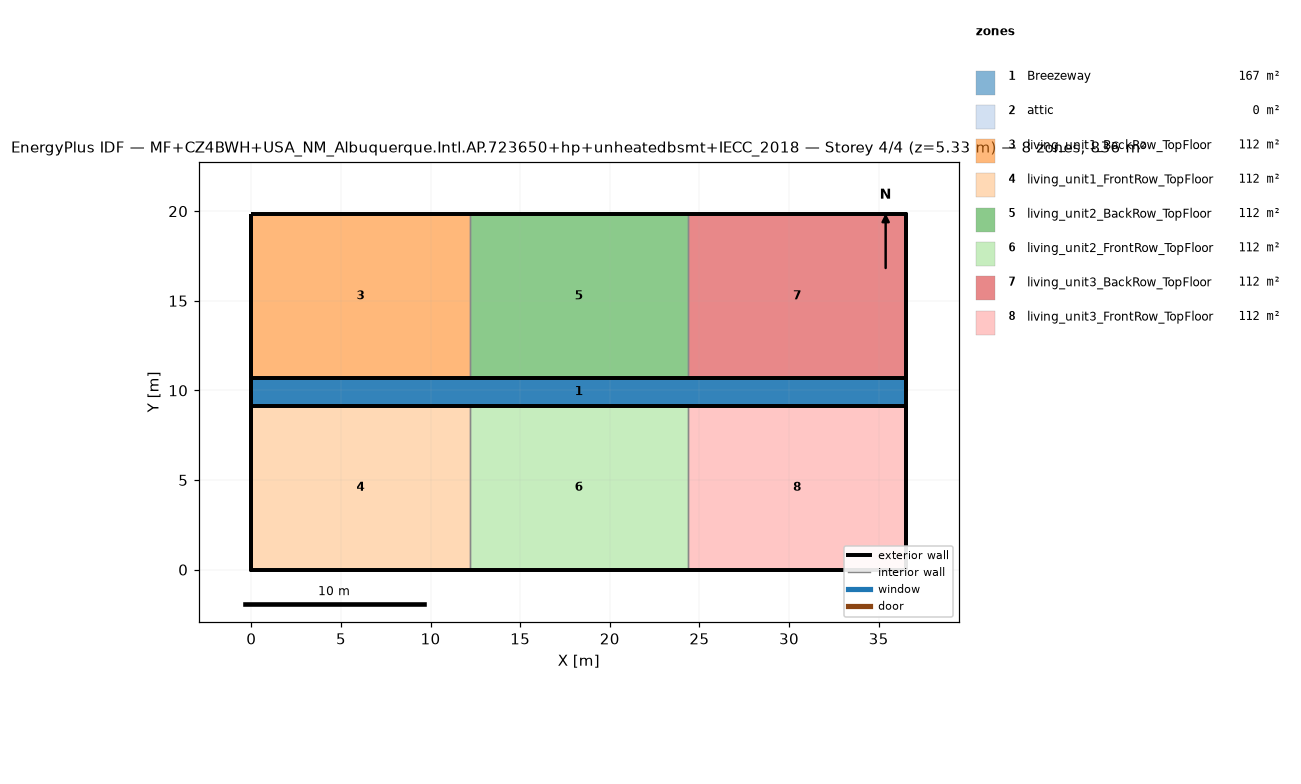
=== STOREY PLAN SPEC (per zone: floor XY polygon, exterior-wall plan segments, windows/doors) ===
zone 1: Breezeway  (167.0 m²)
  floor: (36.54, 9.16) (0.00, 9.16) (0.00, 10.68) (36.54, 10.68)
  floor: (36.54, 9.16) (0.00, 9.16) (0.00, 10.68) (36.54, 10.68)
  floor: (36.54, 9.16) (0.00, 9.16) (0.00, 10.68) (36.54, 10.68)
zone 2: attic  (0.0 m²)
  exterior wall: (36.54, 0.00) – (36.54, 19.84) – (36.54, 9.92)  [29.8 m]
  exterior wall: (0.00, 19.84) – (0.00, 0.00) – (0.00, 9.92)  [29.8 m]
zone 3: living_unit1_BackRow_TopFloor  (111.5 m²)
  floor: (12.18, 10.68) (0.00, 10.68) (0.00, 19.84) (12.18, 19.84)
  exterior wall: (12.18, 19.84) – (0.00, 19.84)  [12.2 m]
  exterior wall: (0.00, 19.84) – (0.00, 10.68)  [9.2 m]
  exterior wall: (0.00, 10.68) – (12.18, 10.68)  [12.2 m]
  interior walls: 1
zone 4: living_unit1_FrontRow_TopFloor  (111.5 m²)
  floor: (12.18, 0.00) (0.00, 0.00) (0.00, 9.16) (12.18, 9.16)
  exterior wall: (0.00, 0.00) – (12.18, 0.00)  [12.2 m]
  exterior wall: (0.00, 9.16) – (0.00, 0.00)  [9.2 m]
  exterior wall: (12.18, 9.16) – (0.00, 9.16)  [12.2 m]
  interior walls: 1
zone 5: living_unit2_BackRow_TopFloor  (111.5 m²)
  floor: (24.36, 10.68) (12.18, 10.68) (12.18, 19.84) (24.36, 19.84)
  exterior wall: (12.18, 10.68) – (24.36, 10.68)  [12.2 m]
  exterior wall: (24.36, 19.84) – (12.18, 19.84)  [12.2 m]
  interior walls: 2
zone 6: living_unit2_FrontRow_TopFloor  (111.5 m²)
  floor: (24.36, 0.00) (12.18, 0.00) (12.18, 9.16) (24.36, 9.16)
  exterior wall: (12.18, 0.00) – (24.36, 0.00)  [12.2 m]
  exterior wall: (24.36, 9.16) – (12.18, 9.16)  [12.2 m]
  interior walls: 2
zone 7: living_unit3_BackRow_TopFloor  (111.5 m²)
  floor: (36.54, 10.68) (24.36, 10.68) (24.36, 19.84) (36.54, 19.84)
  exterior wall: (36.54, 10.68) – (36.54, 19.84)  [9.2 m]
  exterior wall: (36.54, 19.84) – (24.36, 19.84)  [12.2 m]
  exterior wall: (24.36, 10.68) – (36.54, 10.68)  [12.2 m]
  interior walls: 1
zone 8: living_unit3_FrontRow_TopFloor  (111.5 m²)
  floor: (36.54, 0.00) (24.36, 0.00) (24.36, 9.16) (36.54, 9.16)
  exterior wall: (24.36, 0.00) – (36.54, 0.00)  [12.2 m]
  exterior wall: (36.54, 0.00) – (36.54, 9.16)  [9.2 m]
  exterior wall: (36.54, 9.16) – (24.36, 9.16)  [12.2 m]
  interior walls: 1

=== DERIVED (storey summary) ===
Building: MF+CZ4BWH+USA_NM_Albuquerque.Intl.AP.723650+hp+unheatedbsmt+IECC_2018
Storey: 4 of 4  (floor level z = 5.33 m)
Storey gross floor area: 836.2 m²
Zones on this storey: 8
  - Breezeway: floor 167.0 m²
  - attic: floor 0.0 m²; exterior wall 59.5 m (81.9 m²); WWR 0.0%
  - living_unit1_BackRow_TopFloor: floor 111.5 m²; exterior wall 33.5 m (86.9 m²); WWR 0.0%
  - living_unit1_FrontRow_TopFloor: floor 111.5 m²; exterior wall 33.5 m (86.9 m²); WWR 0.0%
  - living_unit2_BackRow_TopFloor: floor 111.5 m²; exterior wall 24.4 m (63.1 m²); WWR 0.0%
  - living_unit2_FrontRow_TopFloor: floor 111.5 m²; exterior wall 24.4 m (63.1 m²); WWR 0.0%
  - living_unit3_BackRow_TopFloor: floor 111.5 m²; exterior wall 33.5 m (86.9 m²); WWR 0.0%
  - living_unit3_FrontRow_TopFloor: floor 111.5 m²; exterior wall 33.5 m (86.9 m²); WWR 0.0%
Zone adjacency (shared interzone walls):
  - living_unit1_BackRow_TopFloor ↔ living_unit2_BackRow_TopFloor
  - living_unit1_FrontRow_TopFloor ↔ living_unit2_FrontRow_TopFloor
  - living_unit2_BackRow_TopFloor ↔ living_unit3_BackRow_TopFloor
  - living_unit2_FrontRow_TopFloor ↔ living_unit3_FrontRow_TopFloor